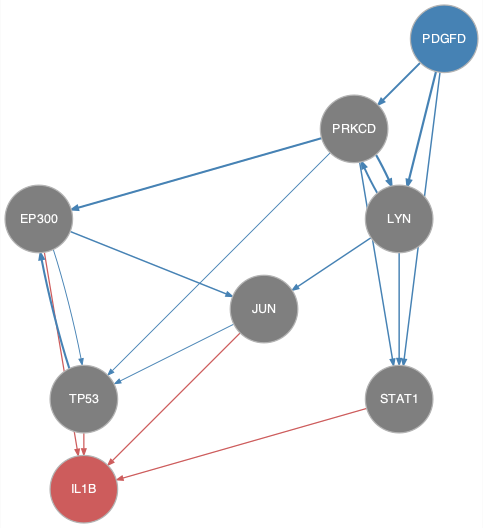

Data behind this chart, as committed beside it:
from	to
EP300	JUN
EP300	TP53
JUN	TP53
LYN	JUN
LYN	PRKCD
LYN	STAT1
PDGFD	LYN
PDGFD	PRKCD
PDGFD	STAT1
PRKCD	EP300
PRKCD	LYN
PRKCD	STAT1
PRKCD	TP53
TP53	EP300
EP300	IL1B
JUN	IL1B
STAT1	IL1B
TP53	IL1B
